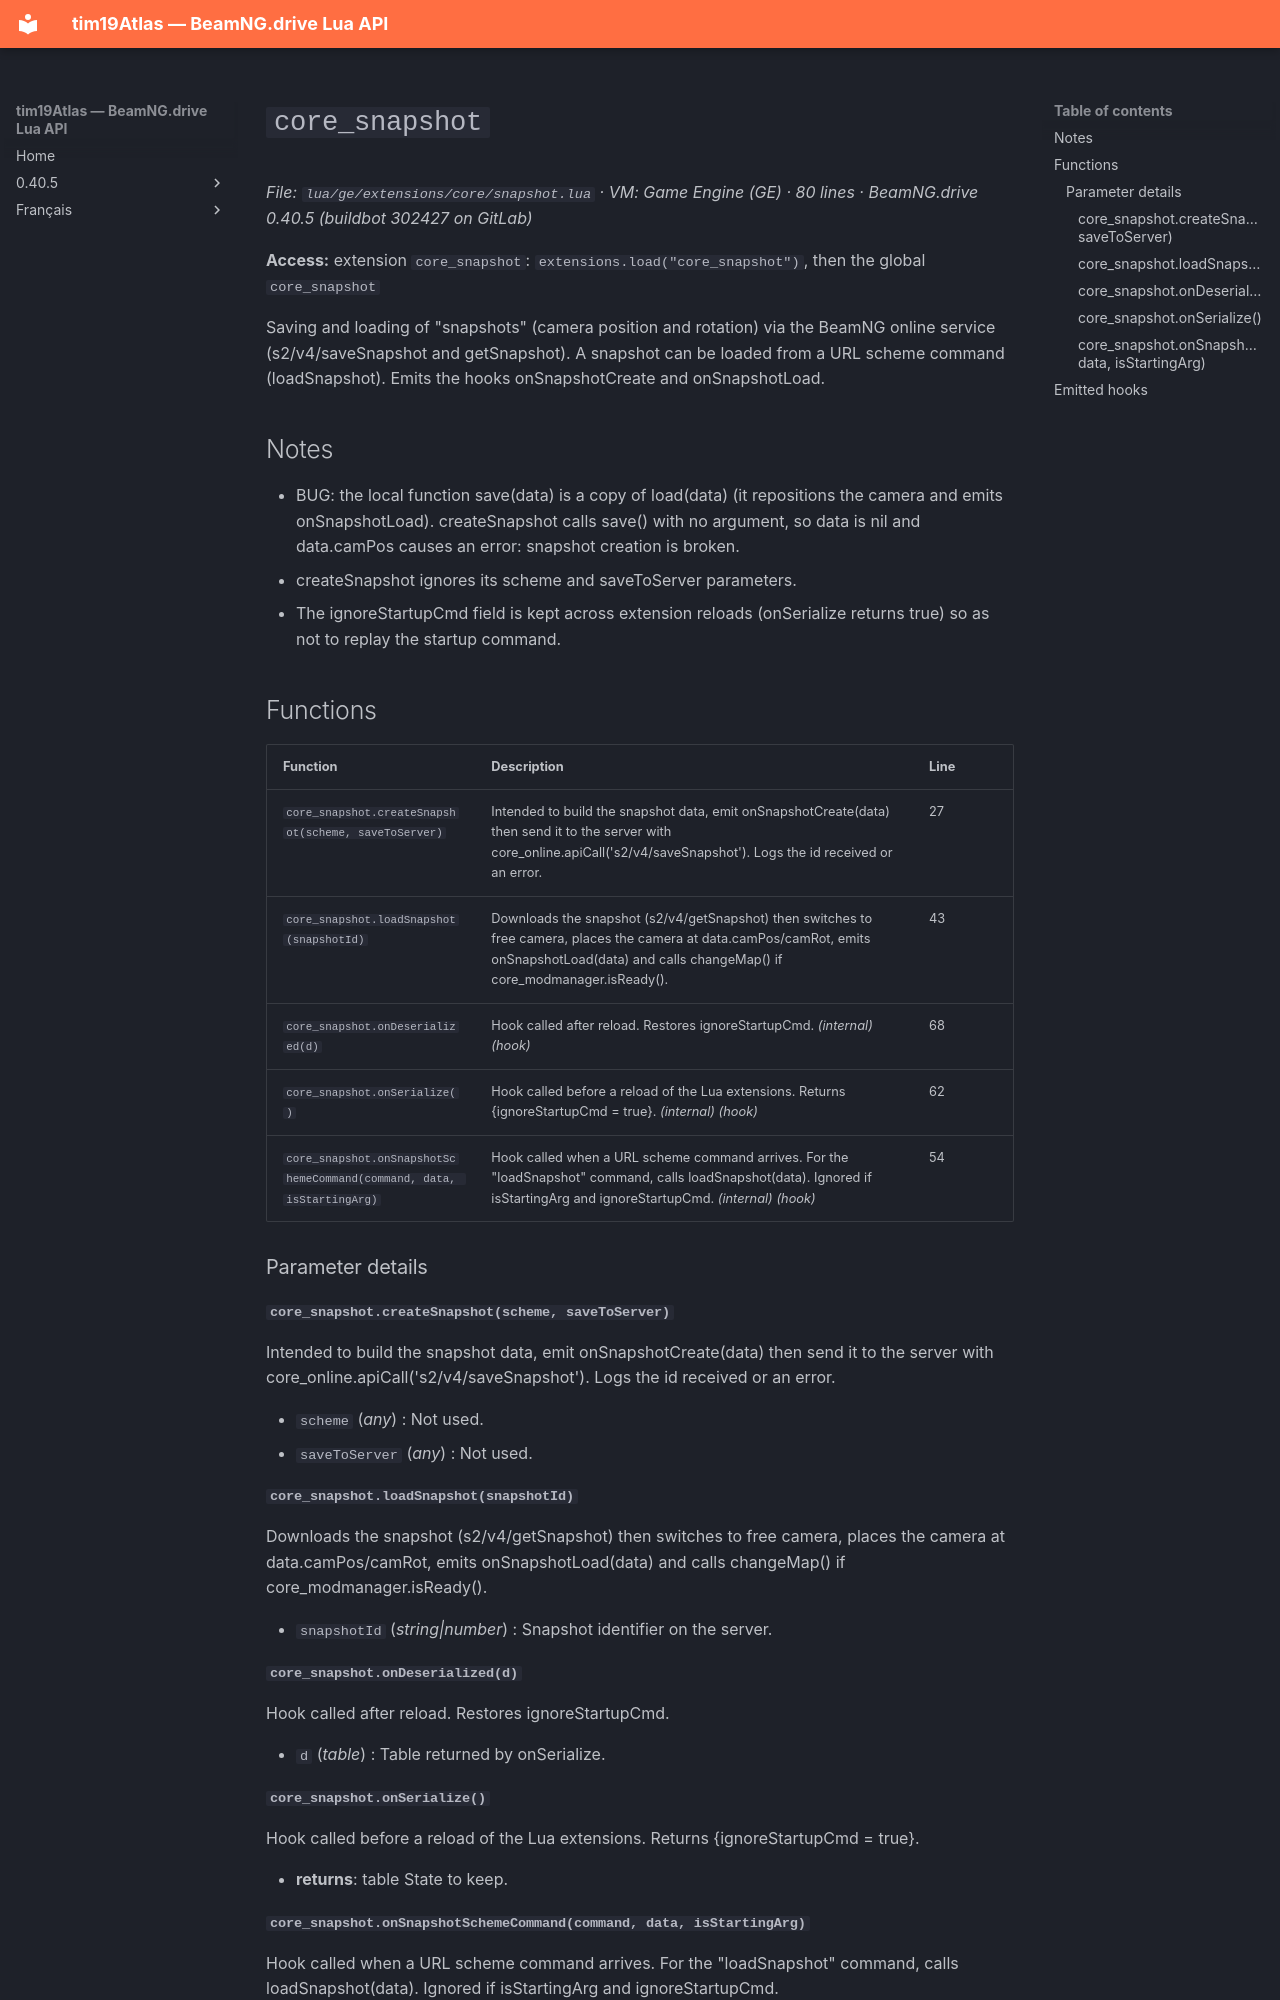

repository: Tim0219800/beamng-lua-atlas · page: 0.40.5/ge/extensions/core/snapshot.html · generator: mkdocs

# `core_snapshot`

*File: `lua/ge/extensions/core/snapshot.lua` · VM: Game Engine (GE) · 80 lines · BeamNG.drive 0.40.5 (buildbot 302427 on GitLab)*

**Access:** extension `core_snapshot`: `extensions.load("core_snapshot")`, then the global `core_snapshot`

Saving and loading of "snapshots" (camera position and rotation) via the BeamNG online service (s2/v4/saveSnapshot and getSnapshot). A snapshot can be loaded from a URL scheme command (loadSnapshot). Emits the hooks onSnapshotCreate and onSnapshotLoad.

## Notes

- BUG: the local function save(data) is a copy of load(data) (it repositions the camera and emits onSnapshotLoad). createSnapshot calls save() with no argument, so data is nil and data.camPos causes an error: snapshot creation is broken.
- createSnapshot ignores its scheme and saveToServer parameters.
- The ignoreStartupCmd field is kept across extension reloads (onSerialize returns true) so as not to replay the startup command.

## Functions

| Function | Description | Line |
|---|---|---|
| `core_snapshot.createSnapshot(scheme, saveToServer)` | Intended to build the snapshot data, emit onSnapshotCreate(data) then send it to the server with core_online.apiCall('s2/v4/saveSnapshot'). Logs the id received or an error. | 27 |
| `core_snapshot.loadSnapshot(snapshotId)` | Downloads the snapshot (s2/v4/getSnapshot) then switches to free camera, places the camera at data.camPos/camRot, emits onSnapshotLoad(data) and calls changeMap() if core_modmanager.isReady(). | 43 |
| `core_snapshot.onDeserialized(d)` | Hook called after reload. Restores ignoreStartupCmd. *(internal)* *(hook)* | 68 |
| `core_snapshot.onSerialize()` | Hook called before a reload of the Lua extensions. Returns {ignoreStartupCmd = true}. *(internal)* *(hook)* | 62 |
| `core_snapshot.onSnapshotSchemeCommand(command, data, isStartingArg)` | Hook called when a URL scheme command arrives. For the "loadSnapshot" command, calls loadSnapshot(data). Ignored if isStartingArg and ignoreStartupCmd. *(internal)* *(hook)* | 54 |

### Parameter details

#### `core_snapshot.createSnapshot(scheme, saveToServer)`

Intended to build the snapshot data, emit onSnapshotCreate(data) then send it to the server with core_online.apiCall('s2/v4/saveSnapshot'). Logs the id received or an error.

- `scheme` (*any*) : Not used.
- `saveToServer` (*any*) : Not used.

#### `core_snapshot.loadSnapshot(snapshotId)`

Downloads the snapshot (s2/v4/getSnapshot) then switches to free camera, places the camera at data.camPos/camRot, emits onSnapshotLoad(data) and calls changeMap() if core_modmanager.isReady().

- `snapshotId` (*string|number*) : Snapshot identifier on the server.

#### `core_snapshot.onDeserialized(d)`

Hook called after reload. Restores ignoreStartupCmd.

- `d` (*table*) : Table returned by onSerialize.
